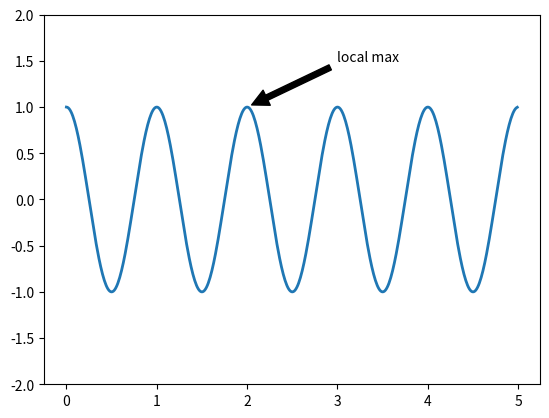
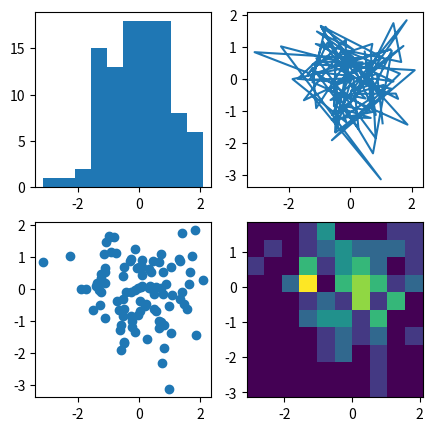

Reproduce these figures in Python, in order.
# -*- coding: utf-8 -*-
"""
Created on Sat Nov  2 08:08:38 2019

@author: Admin

https://matplotlib.org

Modules:
        pyplot
        pylab # deprecated.
        
        mplot3d 

        Streamplot


"""

import pandas as pd
import numpy as np

import matplotlib.pyplot as plt

a = pd.DataFrame(np.random.rand(4,5),columns=list("abcde"))  
a_asarray = a.values

b = np.matrix([
            [1,2],
            [3,4]
            ])
b_asarray = np.asarray(b)       

#print(a)
#print(b)  
#print("\n")
#print(a_asarray)
#print(b_asarray) 


# Figure is a top level object. There is a default figure provided by matplotlib
#fig = plt.Figure()
#fig.suptitle('Hello figure !')
#
#fig, ax_lst = plt.subplots(2,2)



#x = np.linspace(0,3,100) # creates 100 points between 0 and 2. i.e 98 new points will be created.
## Using the above points on x, y is caculated using x, x**2, and x**3 curves
## We will use this for ploting. plot will draw (line) plot.
## There is already one default figure. 
#plt.plot(x,x, label="Linear")
#plt.plot(x,x*x,label="Quadritic")
#plt.plot(x,x**3,label="cubic")
#plt.xlabel("x-label")
#plt.ylabel("y- label")
#plt.title("Curves with varing degrees")
#plt.legend()
#plt.show()



## Showing sin wave.
#x = np.arange(0,10,0.2) # between 0 and 10, with step- 0.2
#y = np.sin(x)
#fig , ax_lst = plt.subplots() # creaes 1x1 sub-plot
#ax_lst.plot(x,y)
#plt.show()


#x = np.arange(0,10,0.2) # between 0 and 10, with step- 0.2
#y = np.sin(x)
#fig , (ax1,ax2,ax3) = plt.subplots(1,3)
#ax1.plot(x,y)
#data1_x, data1_y = np.random.randn(2,100)
#data2_x, data2_y = np.random.randn(2,100)
#ax2.plot(data1_x,data1_y,**{'marker': 'o'})
#plt.xlabel("2nd axis") # not getting printed
#ax3.plot(data2_x,data2_y, **{'marker': 'x'})
#plt.xlabel("3rd axis")
#plt.show()


#plt.ion()  # not getting shown while running from the command prompt using python code.
## ion -> interactive on. plt.ioff
#plt.plot([1.6, 2.7])
#plt.title("test")
#plt.xlabel("X axis")
#plt.show()
#
#plt.ioff()
#for i in range(3):
#    plt.plot(np.random.rand(10))
#    plt.show()
#    
#






#import numpy as np
#import matplotlib.pyplot as plt
#import matplotlib as mpl
#
## Setup, and create the data to plot
#y = np.random.rand(100000)
#y[50000:] *= 2
#y[np.logspace(1, np.log10(50000), 400).astype(int)] = -1
#mpl.rcParams['path.simplify'] = True
#
#mpl.rcParams['path.simplify_threshold'] = 0.0
#plt.plot(y)
#plt.show()
#
#mpl.rcParams['path.simplify_threshold'] = 1.0
#plt.plot(y)
#plt.show()    



#
#
#import numpy as np
#import matplotlib.pyplot as plt
#import matplotlib as mpl
#mpl.rcParams['path.simplify_threshold'] = 1.0
#
## Setup, and create the data to plot
#y = np.random.rand(100000)
#y[50000:] *= 2
#y[np.logspace(1,np.log10(50000), 400).astype(int)] = -1
#mpl.rcParams['path.simplify'] = True
#
#mpl.rcParams['agg.path.chunksize'] = 0
#plt.plot(y)
#plt.show()
#
#mpl.rcParams['agg.path.chunksize'] = 10000
#plt.plot(y)
#plt.show()
##
#import matplotlib.style as mplstyle
#mplstyle.use('fast')


#
#plt.plot([1, 2, 3, 4], [1, 4, 9, 16], 'b^')
#plt.plot([1, 2, 3, 4], [1,8, 27, 64], 'ro')
#plt.axis([0, 8, 0, 65]) # Axis limits
#plt.show()
#
##import numpy as np
## evenly sampled time at 200ms intervals
#t = np.arange(0., 5., 0.2)
## red dashes, blue squares and green triangles
#plt.plot(t, t, 'r--', t, t**2, 'bs', t, t**3, 'g^')  # All lines in one go.
#plt.show()




#data = {'a': np.arange(50),
#        'c': np.random.randint(0, 50, 50),
#        'd': np.random.randn(50)}
#data['b'] = data['a'] + 10 * np.random.randn(50)
#data['d'] = np.abs(data['d']) * 200
#
##plt.scatter('a', 'b', c='c', s='d', data=data)
#
##plt.scatter('a','b',data=data)
#
#plt.scatter('a','b',c='c',s='d',data=data)
## c= color
## s = size
#
#plt.xlabel('entry a')
#plt.ylabel('entry b')
#plt.show()


#
#names = ['group_a', 'group_b', 'group_c']
#values = [1, 25, 100]
#
#plt.figure(figsize=(12, 3))
#
#plt.subplot(131)
#plt.bar(names, values)
#
#plt.subplot(132)
#plt.scatter(names, values)
#
#plt.subplot(133)
#plt.plot(names, values)
#
#
#
#plt.suptitle('Categorical Plotting')
#plt.show()


#line, = plt.plot(x, y, '-')
#line.set_antialiased(False) # turn off antialiasing
#
#x1, y1 = 1,1
#x2,y2 = 5,5
#
#lines = plt.plot(x1, y1, x2, y2)
#plt.setp(lines, color='r', linewidth=5.0)  # this is not working.
## use keyword args
## or MATLAB style string value pairs
##plt.setp(lines, 'color', 'r', 'linewidth', 2.0)


#
#
#def f(t):
#    return np.exp(-t) * np.cos(2*np.pi*t)
#
#t1 = np.arange(0.0, 5.0, 0.1)
#t2 = np.arange(0.0, 5.0, 0.02)
#
#plt.figure()
#plt.subplot(211)
#plt.plot(t1, f(t1), 'bo', t2, f(t2), 'k')
#
#plt.subplot(212)
#plt.plot(t2, np.cos(2*np.pi*t2), 'r.') # r-- ; r-.
#plt.show()
#


ax = plt.subplot(111)

t = np.arange(0.0, 5.0, 0.01)
s = np.cos(2*np.pi*t)
line, = plt.plot(t, s, lw=2)

plt.annotate('local max', xy=(2, 1), xytext=(3, 1.5),
             arrowprops=dict(facecolor='black', shrink=0.05),
             )

plt.ylim(-2, 2)
plt.show()



import matplotlib.pyplot as plt
import numpy as np

np.random.seed(19680801)
data = np.random.randn(2, 100)

fig, axs = plt.subplots(2, 2, figsize=(5, 5))
axs[0, 0].hist(data[0])
axs[1, 0].scatter(data[0], data[1])
axs[0, 1].plot(data[0], data[1])
axs[1, 1].hist2d(data[0], data[1])

plt.show()